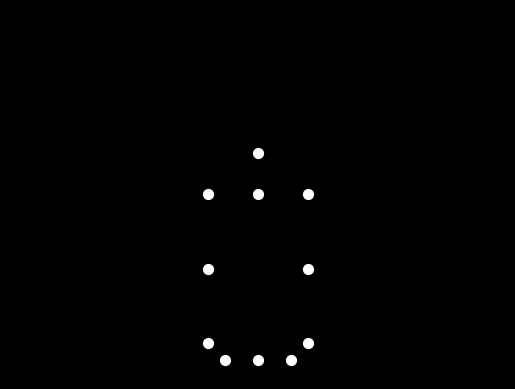

Generate this figure with matplotlib:

import numpy as np
import matplotlib.pyplot as plt
from matplotlib.animation import FuncAnimation

# -----------------------------------------------------------------------------
#  Configuration
# -----------------------------------------------------------------------------
FPS                 = 30       # frames-per-second of the animation
CYCLE_DURATION_SEC  = 2.0      # how long one complete bow takes (seconds)
N_FRAMES            = int(FPS * CYCLE_DURATION_SEC)

# Skeleton dimensions  (arbitrary but proportionate, “1.0” ≈ length of the torso)
TORSO_LEN           = 1.0
HEAD_LEN            = 0.25
SHOULDER_OFFSET_X   = 0.30
HIP_OFFSET_X        = 0.20
UPPER_ARM_LEN       = 0.45
FORE_ARM_LEN        = 0.45
UPPER_LEG_LEN       = 0.60
LOWER_LEG_LEN       = 0.60

# Maximum forward lean (radians).  0 → upright; positive → bend forward
LEAN_MAX            = np.deg2rad(55.0)        # ≈ 55° bow

# Slight knee bend while leaning forward
KNEE_BEND_MAX       = np.deg2rad(25)

# -----------------------------------------------------------------------------
#  Forward-kinematics helper
# -----------------------------------------------------------------------------
def rot(vec, theta):
    """
    Rotate a 2-D vector by angle `theta` (radians)  (counter-clockwise).
    """
    c, s = np.cos(theta), np.sin(theta)
    x, y = vec
    return np.array([c * x - s * y,
                     s * x + c * y])

# -----------------------------------------------------------------------------
#  Compute the 15 joint locations for a given phase (0 … 1)
# -----------------------------------------------------------------------------
def get_pose(phase):
    """
    phase ∈ [0,1]   0   → start upright
                    0.5 → maximally bent forward
                    1   → back upright                (sinusoidal cycle)
                    
    Returns an (15,2) array with 2-D joint coordinates.
    """
    # -----------------------------------------------------------------
    # 1) Global parameters that vary over the cycle
    # -----------------------------------------------------------------
    lean       = LEAN_MAX * np.sin(np.pi * 2 * phase) * 0.5 + LEAN_MAX * 0.5 * (1 - np.cos(np.pi * 2 * phase))
    # The above curve (half-wave raised sinusoid)  makes the movement
    # slower at the turn-arounds – looks more “biological”.
    knee_bend  = KNEE_BEND_MAX * np.abs(np.sin(np.pi * phase))
    
    # -----------------------------------------------------------------
    # 2) Static body anchors
    # -----------------------------------------------------------------
    pelvis     = np.array([0.0, 0.0])             # origin
    left_hip   = pelvis + np.array([-HIP_OFFSET_X, 0.0])
    right_hip  = pelvis + np.array([ HIP_OFFSET_X, 0.0])

    # -----------------------------------------------------------------
    # 3) Torso  (pelvis → neck → head)
    # -----------------------------------------------------------------
    neck       = pelvis + rot(np.array([0,  TORSO_LEN]), -lean)
    head       = neck   + rot(np.array([0,  HEAD_LEN ]), -lean)
    
    # -----------------------------------------------------------------
    # 4) Shoulders & arms  (arms hang straight down, so they do not lean)
    # -----------------------------------------------------------------
    left_shoulder  = neck + np.array([-SHOULDER_OFFSET_X, 0])
    right_shoulder = neck + np.array([ SHOULDER_OFFSET_X, 0])
    
    # Arms: vertical world direction (gravity) regardless of torso lean
    arm_down        = np.array([0, -UPPER_ARM_LEN])
    forearm_down    = np.array([0, -FORE_ARM_LEN])
    
    left_elbow  = left_shoulder  + arm_down
    right_elbow = right_shoulder + arm_down
    left_wrist  = left_elbow     + forearm_down
    right_wrist = right_elbow    + forearm_down
    
    # -----------------------------------------------------------------
    # 5) Legs
    # -----------------------------------------------------------------
    # Thighs: straight down (but can sway a little with knee bend)
    thigh_down  = rot(np.array([0, -UPPER_LEG_LEN]), 0.15 * np.sin(np.pi * 2 * phase))
    
    left_knee   = left_hip  + thigh_down
    right_knee  = right_hip + thigh_down
    
    # Lower legs: rotated back depending on knee_bend
    shin_vec    = rot(np.array([0, -LOWER_LEG_LEN]), knee_bend)
    
    left_ankle  = left_knee  + shin_vec
    right_ankle = right_knee + shin_vec
    
    # -----------------------------------------------------------------
    # 6) Assemble   (exactly 15 points)
    # -----------------------------------------------------------------
    joints = np.vstack([
        head,                   #  0
        neck,                   #  1
        left_shoulder,          #  2
        right_shoulder,         #  3
        left_elbow,             #  4
        right_elbow,            #  5
        left_wrist,             #  6
        right_wrist,            #  7
        pelvis,                 #  8
        left_hip,               #  9
        right_hip,              # 10
        left_knee,              # 11
        right_knee,             # 12
        left_ankle,             # 13
        right_ankle             # 14
    ])
    return joints


# -----------------------------------------------------------------------------
#  Matplotlib animation setup
# -----------------------------------------------------------------------------
plt.rcParams['figure.facecolor'] = 'black'

fig, ax = plt.subplots()
fig.patch.set_facecolor('black')
ax.set_facecolor('black')
ax.axis('equal')
ax.axis('off')

# Some generous limits so everything stays visible
ax.set_xlim(-1.5, 1.5)
ax.set_ylim(-0.2, 2.2)

# The scatter that will hold our 15 white point-lights
scatter = ax.scatter([], [], s=50, c='white')

# -----------------------------------------------------------------------------
#  Frame-update callback
# -----------------------------------------------------------------------------
def update(frame):
    # Where in the cycle are we?  (0 … 1)
    phase = (frame % N_FRAMES) / N_FRAMES
    joints = get_pose(phase)
    scatter.set_offsets(joints)
    return scatter,

# -----------------------------------------------------------------------------
#  Create & start the animation
# -----------------------------------------------------------------------------
anim = FuncAnimation(fig,
                     update,
                     frames=np.arange(0, 10 * N_FRAMES),  # run for 10 cycles
                     interval=1000 / FPS,
                     blit=True)

plt.show()
